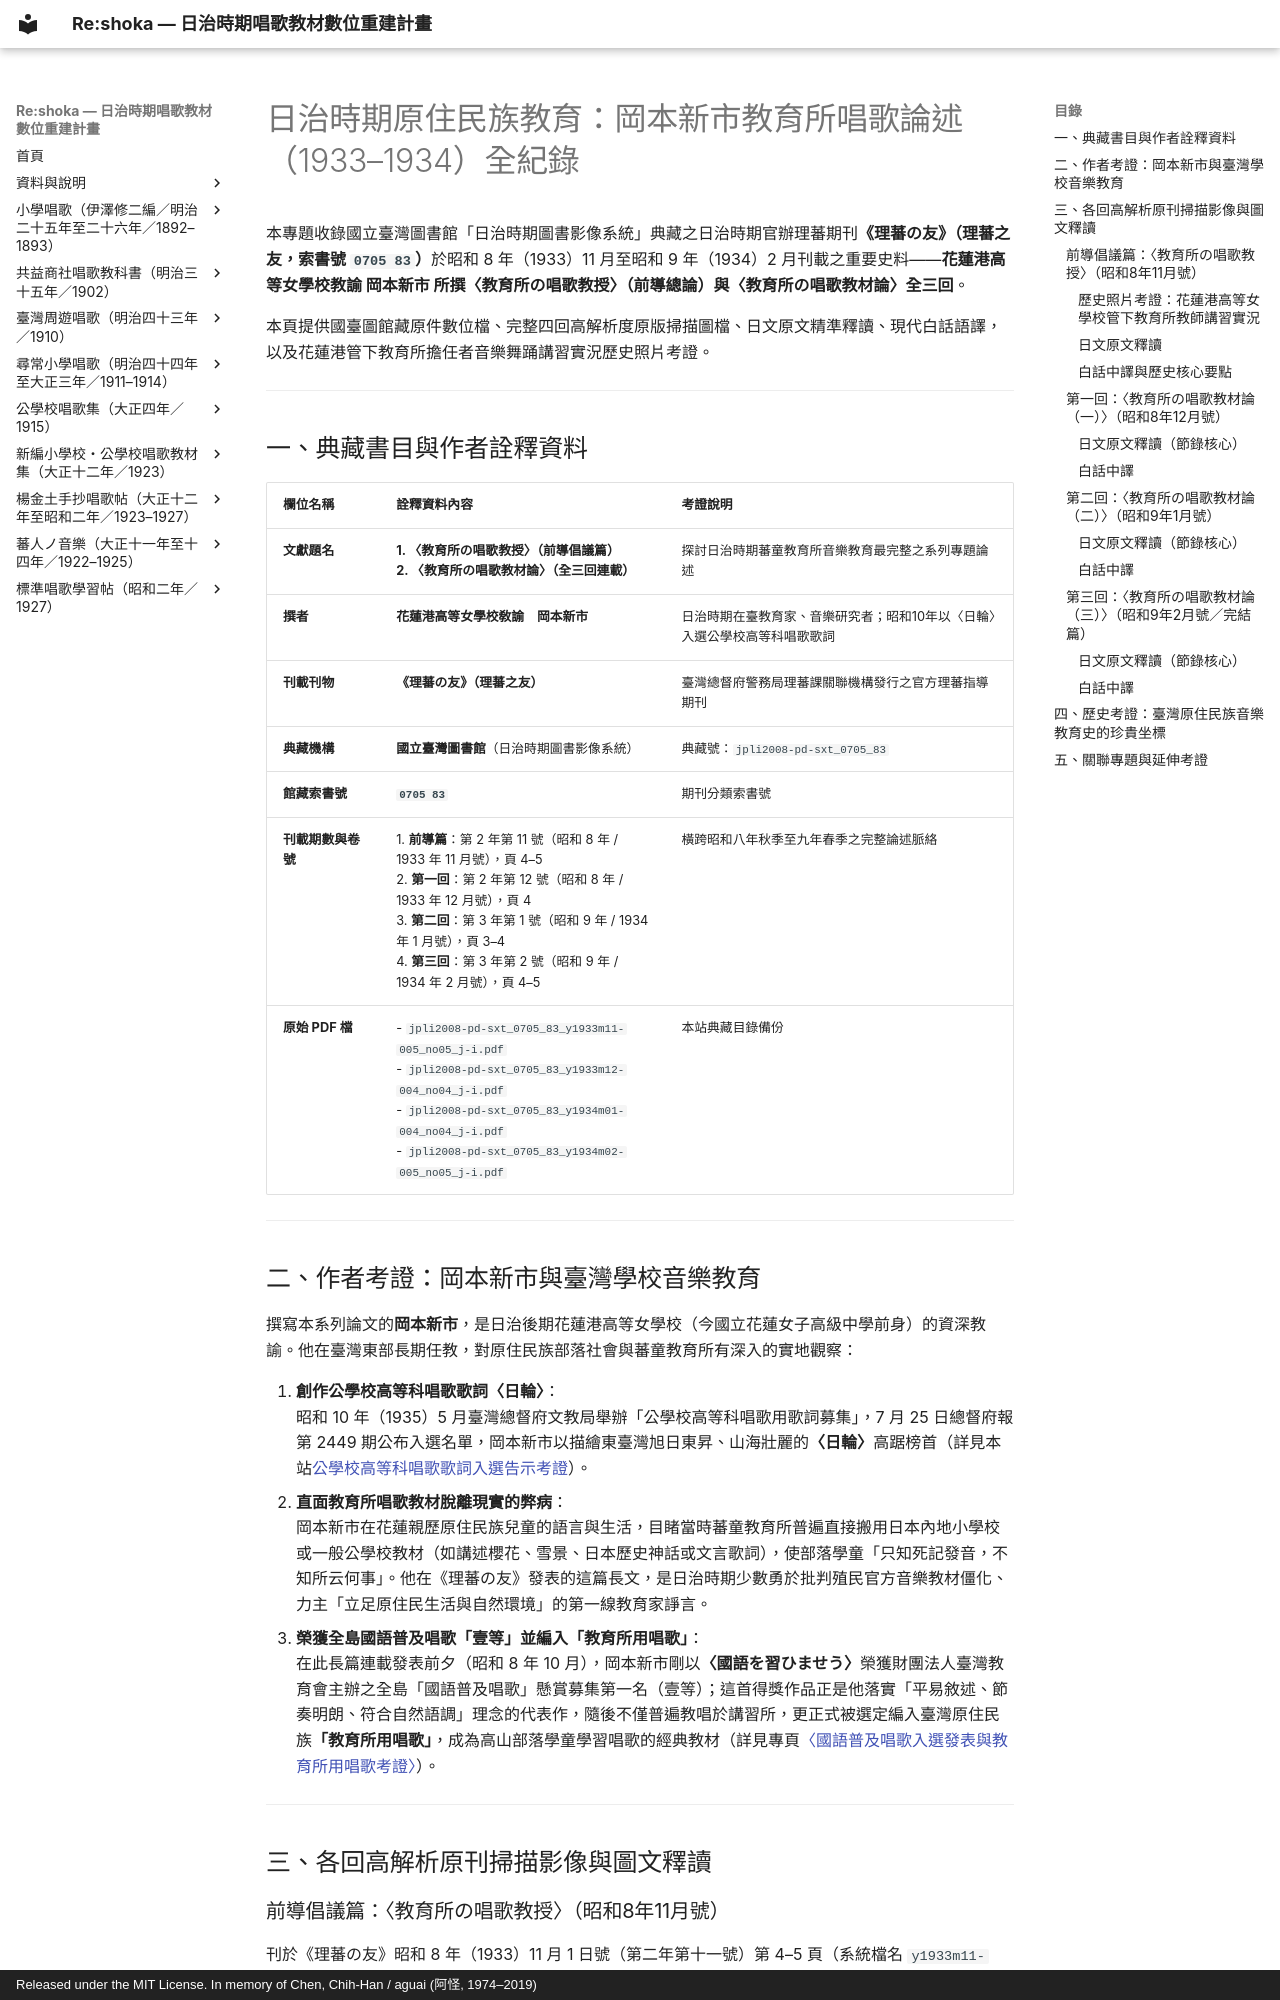

repository: TMDLang/reshoka · page: kyoyusho_shoka_1935/kyoikusho_shoka/index.html · generator: mkdocs · copyright: Released under the MIT License. In memory of Chen, Chih-Han / aguai (阿怪, 1974–2019)

---
title: "日治時期蕃童教育所唱歌論述：岡本新市《教育所の唱歌教授》與《唱歌教材論》（1933–1934）史料考釋與全文圖文全紀錄"
description: "收錄日治時期《理蕃の友》（國臺圖索書號 0705 83）昭和8年至9年（1933–1934）刊載之岡本新市（花蓮港高等女學校教諭）重磅論文〈教育所の唱歌教授〉與〈教育所の唱歌教材論〉全四回高解析原件掃描、全文釋讀、現代白話語譯與花蓮港教育所警察教師講習會歷史照片考證。"
image: 1933_11_p01.jpg
keywords: 教育所の唱歌教授, 教育所の唱歌教材論, 岡本新市, 理蕃の友, 蕃童教育所, 教育所唱歌, 原住民族教育, 國立臺灣圖書館, 0705 83, 花蓮港高等女學校, 日輪, 昭和八年, 昭和九年
schema_type: HistoricalDocument
---

# 日治時期原住民族教育：岡本新市教育所唱歌論述（1933–1934）全紀錄

本專題收錄國立臺灣圖書館「日治時期圖書影像系統」典藏之日治時期官辦理蕃期刊**《理蕃の友》（理蕃之友，索書號 `0705 83`）**於昭和 8 年（1933）11 月至昭和 9 年（1934）2 月刊載之重要史料——**花蓮港高等女學校教諭 岡本新市 所撰〈教育所の唱歌教授〉（前導總論）與〈教育所の唱歌教材論〉全三回**。

本頁提供國臺圖館藏原件數位檔、完整四回高解析度原版掃描圖檔、日文原文精準釋讀、現代白話語譯，以及花蓮港管下教育所擔任者音樂舞踊講習實況歷史照片考證。

---

## 一、典藏書目與作者詮釋資料

| 欄位名稱 | 詮釋資料內容 | 考證說明 |
| :--- | :--- | :--- |
| **文獻題名** | **1. 〈教育所の唱歌教授〉（前導倡議篇）**<br/>**2. 〈教育所の唱歌教材論〉（全三回連載）** | 探討日治時期蕃童教育所音樂教育最完整之系列專題論述 |
| **撰者** | **花蓮港高等女學校敎諭　岡本新市** | 日治時期在臺教育家、音樂研究者；昭和10年以〈日輪〉入選公學校高等科唱歌歌詞 |
| **刊載刊物** | **《理蕃の友》（理蕃之友）** | 臺灣總督府警務局理蕃課關聯機構發行之官方理蕃指導期刊 |
| **典藏機構** | **國立臺灣圖書館**（日治時期圖書影像系統） | 典藏號：`jpli2008-pd-sxt_0705_83` |
| **館藏索書號** | **`0705 83`** | 期刊分類索書號 |
| **刊載期數與卷號** | 1. **前導篇**：第 2 年第 11 號（昭和 8 年 / 1933 年 11 月號），頁 4–5<br/>2. **第一回**：第 2 年第 12 號（昭和 8 年 / 1933 年 12 月號），頁 4<br/>3. **第二回**：第 3 年第 1 號（昭和 9 年 / 1934 年 1 月號），頁 3–4<br/>4. **第三回**：第 3 年第 2 號（昭和 9 年 / 1934 年 2 月號），頁 4–5 | 橫跨昭和八年秋季至九年春季之完整論述脈絡 |
| **原始 PDF 檔** | - `jpli2008-pd-sxt_0705_83_y1933m11-005_no05_j-i.pdf`<br/>- `jpli2008-pd-sxt_0705_83_y1933m12-004_no04_j-i.pdf`<br/>- `jpli2008-pd-sxt_0705_83_y1934m01-004_no04_j-i.pdf`<br/>- `jpli2008-pd-sxt_0705_83_y1934m02-005_no05_j-i.pdf` | 本站典藏目錄備份 |

---

## 二、作者考證：岡本新市與臺灣學校音樂教育

撰寫本系列論文的**岡本新市**，是日治後期花蓮港高等女學校（今國立花蓮女子高級中學前身）的資深教諭。他在臺灣東部長期任教，對原住民族部落社會與蕃童教育所有深入的實地觀察：

1. **創作公學校高等科唱歌歌詞〈日輪〉**：  
   昭和 10 年（1935）5 月臺灣總督府文教局舉辦「公學校高等科唱歌用歌詞募集」，7 月 25 日總督府報第 2449 期公布入選名單，岡本新市以描繪東臺灣旭日東昇、山海壯麗的**〈日輪〉**高踞榜首（詳見本站[公學校高等科唱歌歌詞入選告示考證](../../kogakko_shoka/koto_official_selection/index.md)）。
2. **直面教育所唱歌教材脫離現實的弊病**：  
   岡本新市在花蓮親歷原住民族兒童的語言與生活，目睹當時蕃童教育所普遍直接搬用日本內地小學校或一般公學校教材（如講述櫻花、雪景、日本歷史神話或文言歌詞），使部落學童「只知死記發音，不知所云何事」。他在《理蕃の友》發表的這篇長文，是日治時期少數勇於批判殖民官方音樂教材僵化、力主「立足原住民生活與自然環境」的第一線教育家諍言。
3. **榮獲全島國語普及唱歌「壹等」並編入「教育所用唱歌」**：  
   在此長篇連載發表前夕（昭和 8 年 10 月），岡本新市剛以**〈國語を習ひませう〉**榮獲財團法人臺灣教育會主辦之全島「國語普及唱歌」懸賞募集第一名（壹等）；這首得獎作品正是他落實「平易敘述、節奏明朗、符合自然語調」理念的代表作，隨後不僅普遍教唱於講習所，更正式被選定編入臺灣原住民族**「教育所用唱歌」**，成為高山部落學童學習唱歌的經典教材（詳見專頁[〈國語普及唱歌入選發表與教育所用唱歌考證〉](kokugo_fukyu_shoka_1933/index.md)）。

---

## 三、各回高解析原刊掃描影像與圖文釋讀

### 前導倡議篇：〈教育所の唱歌教授〉（昭和8年11月號）

刊於《理蕃の友》昭和 8 年（1933）11 月 1 日號（第二年第十一號）第 4–5 頁（系統檔名 `y1933m11-005_no05`）：

[![教育所の唱歌教授 原件掃描 1933_11_p01.jpg](1933_11_p01.jpg)](1933_11_p01.jpg)
